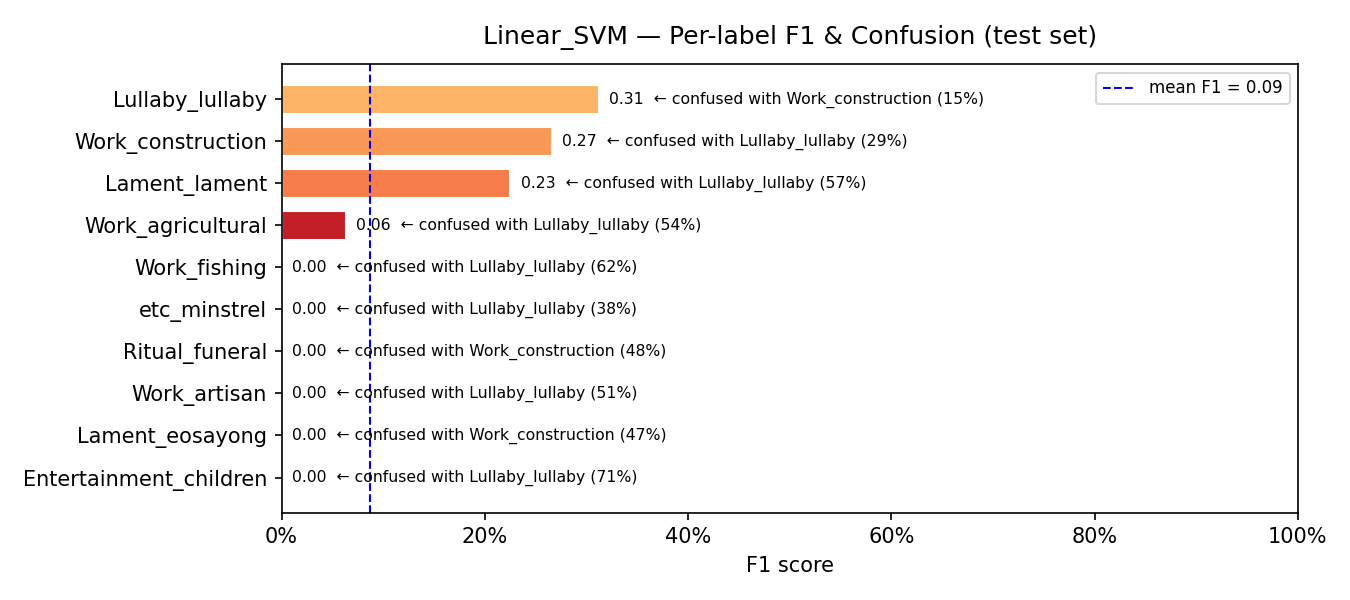

Values plotted in this chart, from the file beside it:
model, label, support, precision, recall, f1, confusion_rate, top_confused_with, top_confused_pct
Linear_SVM, Entertainment_children, 34, 0.0, 0.0, 0.0, 1.0, Lullaby_lullaby, 0.7059
Linear_SVM, Lament_eosayong, 43, 0.0, 0.0, 0.0, 1.0, Work_construction, 0.4651
Linear_SVM, Work_artisan, 109, 0.0, 0.0, 0.0, 1.0, Lullaby_lullaby, 0.5138
Linear_SVM, Ritual_funeral, 88, 0.0, 0.0, 0.0, 1.0, Work_construction, 0.4773
Linear_SVM, etc_minstrel, 37, 0.0, 0.0, 0.0, 1.0, Lullaby_lullaby, 0.3784
Linear_SVM, Work_fishing, 48, 0.0, 0.0, 0.0, 1.0, Lullaby_lullaby, 0.625
Linear_SVM, Work_agricultural, 109, 0.2353, 0.0367, 0.0635, 0.9633, Lullaby_lullaby, 0.5413
Linear_SVM, Lament_lament, 87, 0.2656, 0.1954, 0.2252, 0.8046, Lullaby_lullaby, 0.5747
Linear_SVM, Work_construction, 69, 0.1715, 0.5942, 0.2662, 0.4058, Lullaby_lullaby, 0.2899
Linear_SVM, Lullaby_lullaby, 100, 0.1964, 0.76, 0.3121, 0.24, Work_construction, 0.15
